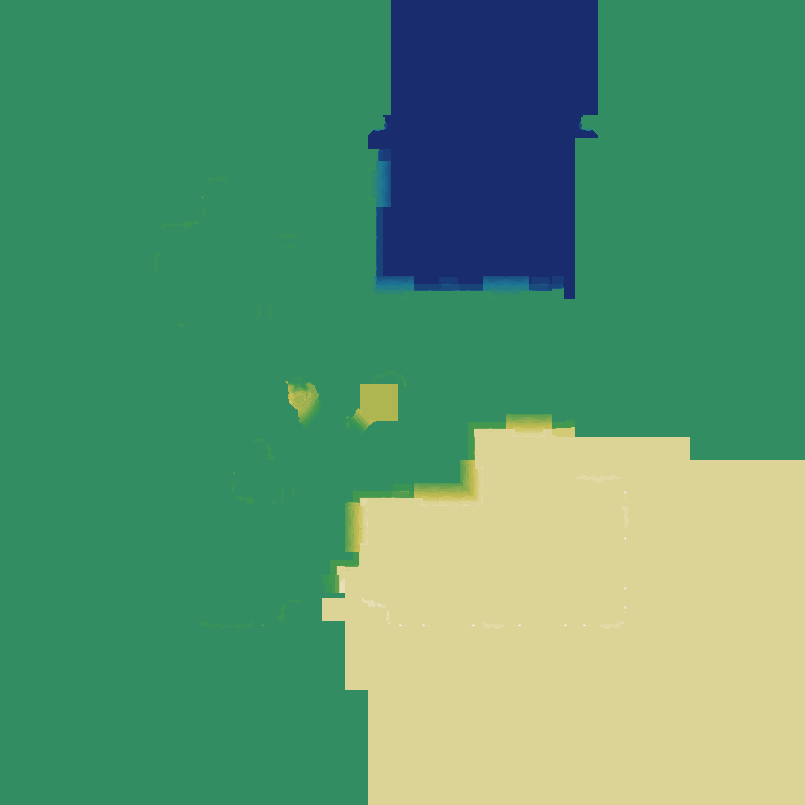

Values plotted in this chart, from the file beside it:
source	layout_generated (walk_layer.build_heigh…
grid	sim_1352471630.tsv
width	805
height	805
format	i16 LE, row-major, levels of 7.8125 worl…
min	0
max	37
